Run: headless pygame with SDL's dummy video driver; simulated clock (each Clock.tick advances the game by its frame time, no real sleeping); random seed 0; keys injected as events and as key.get_pressed() state; no mouse input.
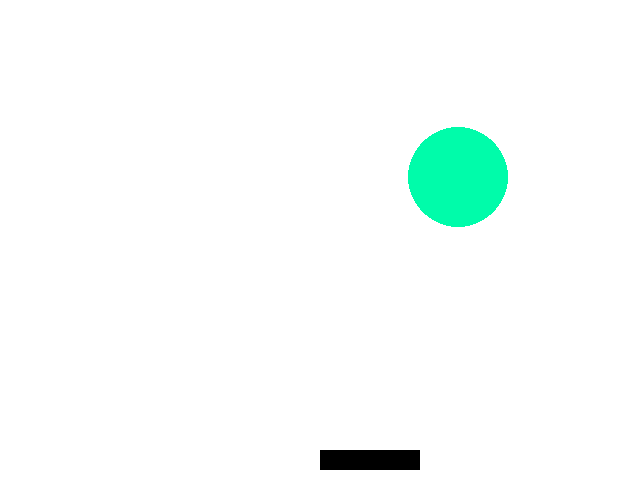
Frame 1 of 4 · flips 1–60 · no input
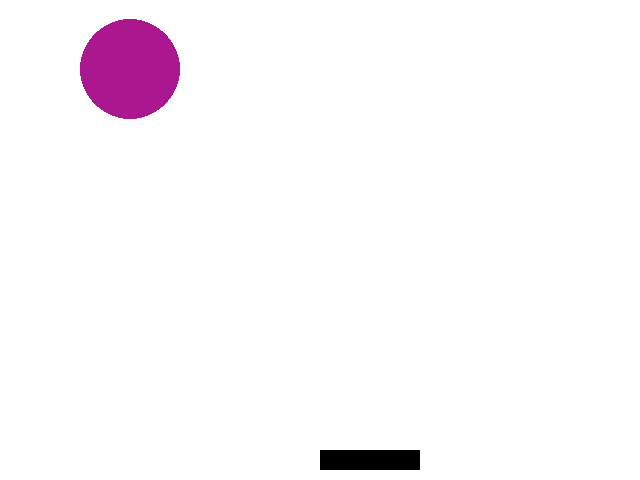
Frame 2 of 4 · flips 61–180 · tapped SPACE, RETURN · held RIGHT (→), D
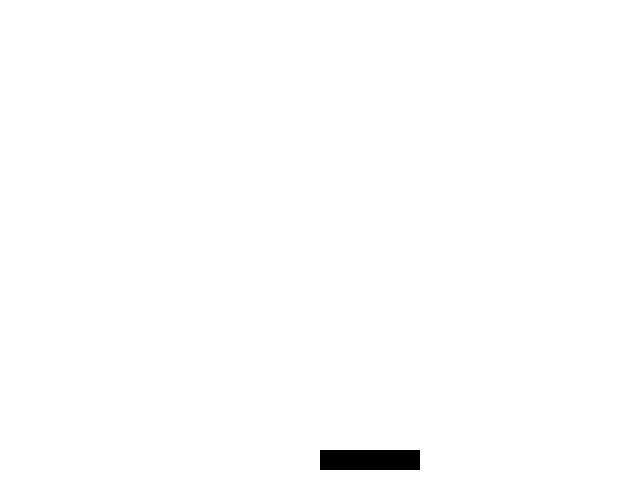
Frame 3 of 4 · flips 181–300 · held DOWN (↓), S
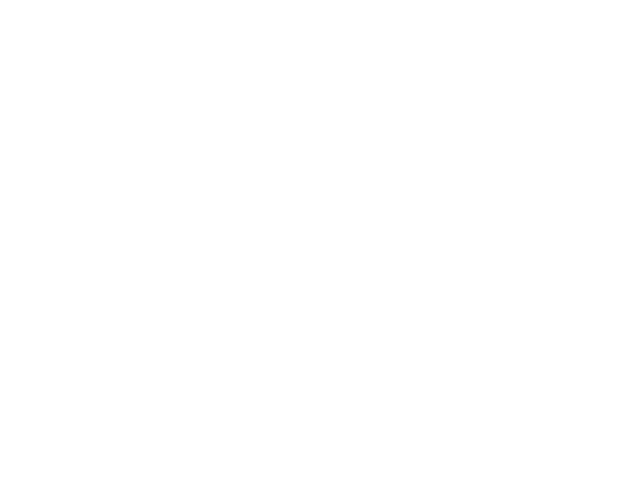
Frame 4 of 4 · flips 301–420 · held LEFT (←), A, UP (↑), W

The pygame program that drew these frames:

import math

import pygame
from pygame.locals import *

import random

class Circle:
    def __init__(self, xmax, ymax):

        self.radius = 50
        self.x = random.randint(self.radius, xmax - self.radius)
        self.y = -self.radius

        # x velocity, i.e. amount x is changing each time step
        self.vx = 0
        self.vy = 0

        self.ax = 0
        self.ay = 0.7   # gravity

        r = random.randint(0,255)
        g = random.randint(0,255)
        b = random.randint(0,255)
        self.color = pygame.Color(r,g,b)

        self.deleted = False

    def contains(self, x, y):
        return (x - self.x)**2 + (y - self.y)**2 <= self.radius**2

    def change_color(self):
        r = random.randint(0, 255)
        g = random.randint(0, 255)
        b = random.randint(0, 255)
        self.color = pygame.Color(r, g, b)

    def draw(self, surface):
        pygame.draw.circle(surface, self.color, (self.x, self.y), self.radius)

    def update(self, xmax, ymax):
        self.vx += self.ax
        self.vy += self.ay

        self.x += self.vx
        self.y += self.vy

    def intersects(self, rect):
        (x, y, w, h) = rect
        return self.x >= x and self.x <= (x + w) and (self.y + self.radius >= y) and (self.y - self.radius <= (y + h))

class Basket:
    def __init__(self, xmax, ymax):
        self.x = xmax/2
        self.y = ymax - 30

        self.moving = False
        self.vx = 0

        self.deleted = False

    def draw(self, surface):
        pygame.draw.rect(surface, pygame.Color('black'), (self.x, self.y, 100, 20))

    def update(self, xmax, ymax):
        if self.moving:
            self.x += self.vx

    def start_moving(self, v):
        self.moving = True
        self.vx = v

    def stop_moving(self):
        self.moving = False
        self.vx = 0

    def rect(self):
        return (self.x, self.y, 100, 20)

def draw_all(surface, circle_list):
    surface.fill(pygame.Color(255,255,255))

    for circle in circle_list:
        circle.draw(surface)

    pygame.display.update()

def remove_deleted(lst):
    new_lst = []
    for thing in lst:
        if not thing.deleted:
            new_lst.append(thing)
    return new_lst

def main():
    pygame.init()
    xmax = 640
    ymax = 480
    surface = pygame.display.set_mode((xmax, ymax))

    basket_speed = 15

    thing_list = []
    circle_list = []
    score = 0

    the_basket = Basket(xmax, ymax)
    thing_list.append(the_basket)

    running = True
    while running:
        pygame.time.wait(30)

        # Possibly spawn a circle
        r = random.random()
        if r < 0.02:    # 2% chance
            new_circle = Circle(xmax, ymax)
            thing_list.append(new_circle)
            circle_list.append(new_circle)

        for thing in thing_list:
            thing.update(xmax, ymax)
            if (thing.y > 2*ymax):
                thing.deleted = True

        # Check which circles have hit the basket
        for circle in circle_list:
            if circle.intersects(the_basket.rect()):
                score += 1
                print(f"Caught! Score = {score}")
                circle.deleted = True

        thing_list = remove_deleted(thing_list)
        circle_list = remove_deleted(circle_list)

        print(len(circle_list))
        draw_all(surface, thing_list)
        for event in pygame.event.get():
            if event.type == QUIT:
                running = False
            elif event.type == KEYDOWN:
                if event.key == K_LEFT:
                    the_basket.start_moving(-basket_speed)
                elif event.key == K_RIGHT:
                    the_basket.start_moving(basket_speed)
            elif event.type == KEYUP:
                the_basket.stop_moving()

    pygame.quit()

main()
